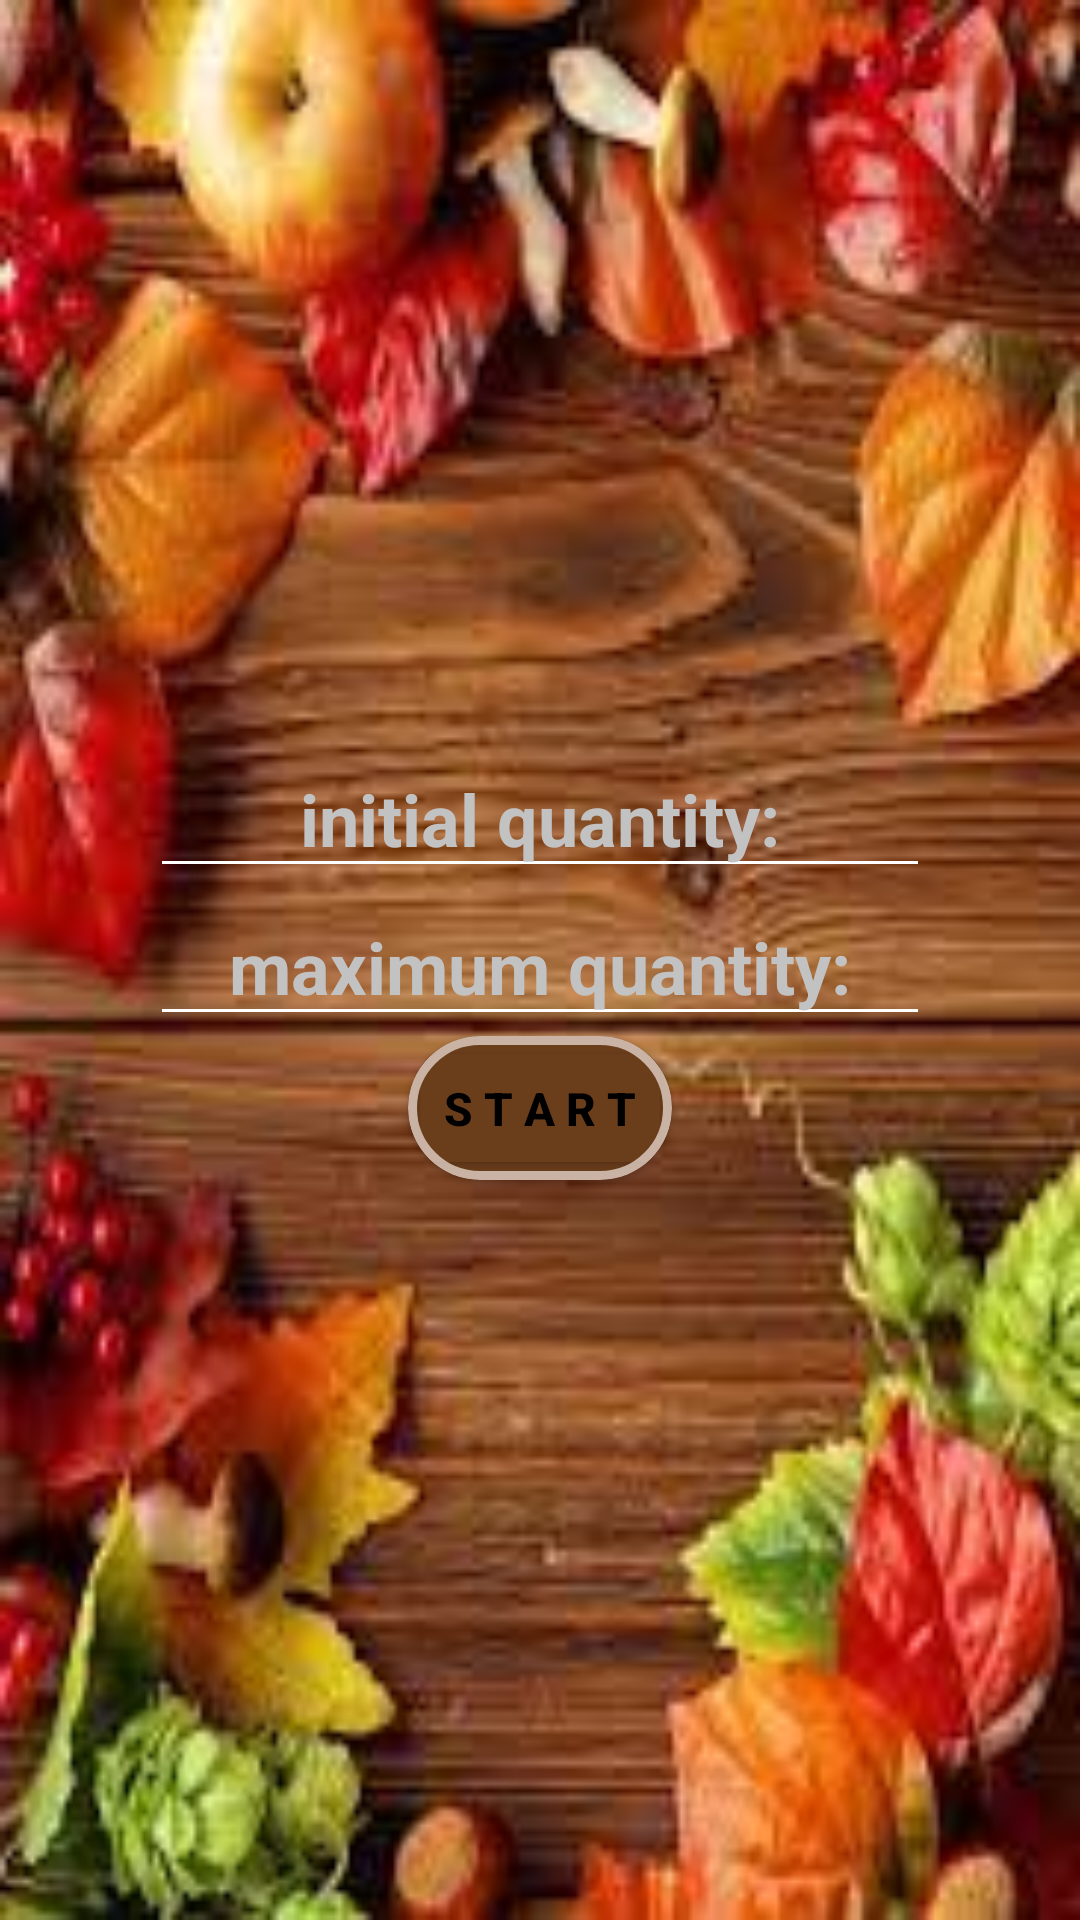

Layout XML and referenced resources for this Android screen:
<!-- AndroidManifest.xml: application theme Theme.ThreadAsyncTask -->
<!-- res/layout/activity_main.xml -->
<?xml version="1.0" encoding="utf-8"?>
<androidx.constraintlayout.widget.ConstraintLayout xmlns:android="http://schemas.android.com/apk/res/android"
    xmlns:app="http://schemas.android.com/apk/res-auto"
    xmlns:tools="http://schemas.android.com/tools"
    android:layout_width="match_parent"
    android:layout_height="match_parent"
    android:background="@drawable/images"
    android:padding="50dp"
    tools:context=".MainActivity">

    <androidx.constraintlayout.helper.widget.Flow
        android:id="@+id/flowContainer"
        android:layout_width="0dp"
        android:layout_height="wrap_content"
        android:orientation="vertical"
        app:constraint_referenced_ids="edNumber, edMaxNumber, cvButton"
        app:layout_constraintBottom_toBottomOf="parent"
        app:layout_constraintEnd_toEndOf="parent"
        app:layout_constraintStart_toStartOf="parent"
        app:layout_constraintTop_toTopOf="parent" />

    <EditText
        android:id="@+id/edNumber"
        android:layout_width="0dp"
        android:layout_height="wrap_content"
        android:backgroundTint="@color/white"
        android:hint="initial quantity:"
        android:inputType="number"
        android:textColorHint="#C3C2C2"
        android:gravity="center"
        android:textStyle="bold"
        android:textSize="24sp"
        android:textColor="@color/white"
        app:layout_constraintStart_toStartOf="@id/flowContainer"
        app:layout_constraintEnd_toEndOf="@id/flowContainer"
        app:layout_constraintTop_toTopOf="@id/flowContainer"
        app:layout_constraintBottom_toTopOf="@id/edMaxNumber"/>


    <EditText
        android:id="@+id/edMaxNumber"
        android:layout_width="0dp"
        android:layout_height="wrap_content"
        android:hint="maximum quantity:"
        android:backgroundTint="@color/white"
        android:textColorHint="#C3C2C2"
        android:inputType="number"
        android:gravity="center"
        android:textStyle="bold"
        android:textSize="24sp"
        android:textColor="@color/white"
        app:layout_constraintStart_toStartOf="@id/flowContainer"
        app:layout_constraintEnd_toEndOf="@id/flowContainer"
        app:layout_constraintTop_toBottomOf="@id/edNumber"
        app:layout_constraintBottom_toTopOf="@id/cvButton"/>


    <com.google.android.material.card.MaterialCardView
        android:id="@+id/cvButton"
        android:layout_width="wrap_content"
        android:layout_height="wrap_content"
        android:layout_margin="16dp"
        android:backgroundTint="#6A3D1B"
        android:elevation="8dp"
        app:cardCornerRadius="200dp"
        app:strokeColor="#AEF6EBE4"
        app:strokeWidth="3dp"
        app:layout_constraintStart_toStartOf="@id/flowContainer"
        app:layout_constraintEnd_toEndOf="@id/flowContainer"
        app:layout_constraintTop_toBottomOf="@id/edMaxNumber"
        app:layout_constraintBottom_toBottomOf="@id/flowContainer">


        <Button
            android:id="@+id/btnStart"
            android:layout_width="match_parent"
            android:layout_height="wrap_content"
            android:textColor="@color/black"
            android:clickable="false"
            android:autoSizeTextType="uniform"
            android:text="S t a r t"
            android:textStyle="bold"
            android:backgroundTint="#6A3D1B" />

    </com.google.android.material.card.MaterialCardView>
</androidx.constraintlayout.widget.ConstraintLayout>
<!-- resources referenced by this layout -->
<resources>
  <!-- drawable images: png bitmap (drawable, 152956 bytes) -->
  <style name="Theme.ThreadAsyncTask" parent="Theme.MaterialComponents.DayNight.NoActionBar">
          
          <item name="colorPrimary">@color/purple_500</item>
          <item name="colorPrimaryVariant">@color/purple_700</item>
          <item name="colorOnPrimary">@color/white</item>
          
          <item name="colorSecondary">@color/teal_200</item>
          <item name="colorSecondaryVariant">@color/teal_700</item>
          <item name="colorOnSecondary">@color/black</item>
          
          <item name="android:statusBarColor" tools:targetApi="l">?attr/colorPrimaryVariant</item>
          
      </style>
  <!-- not gathered from this repository: default colours our renderer supplied (Android Studio template values) -->
  <color name="purple_500">#FF6200EE</color>
  <color name="purple_700">#FF3700B3</color>
  <color name="teal_200">#FF03DAC5</color>
  <color name="teal_700">#FF018786</color>
  <color name="black">#FF000000</color>
  <color name="white">#FFFFFFFF</color>
</resources>
